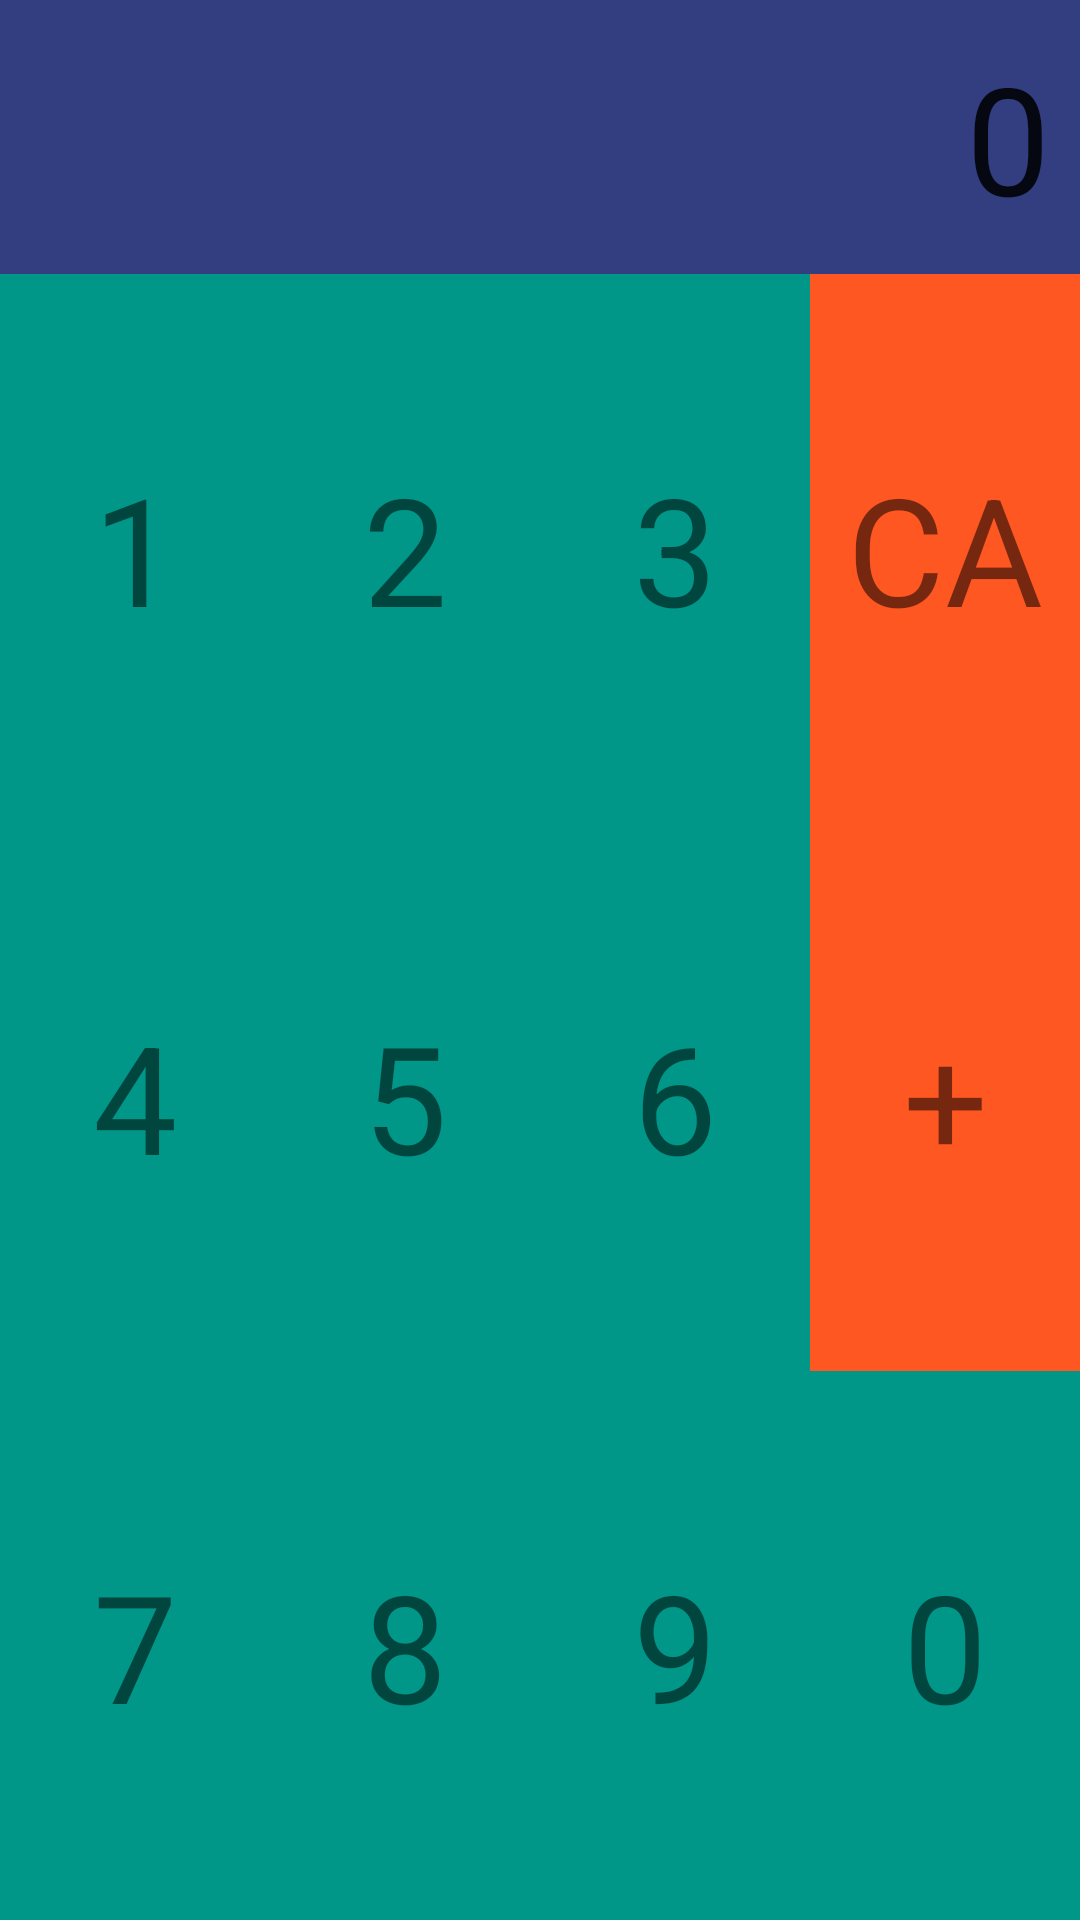

Produce the Android XML layout that renders to this screen, including the resource entries it uses.
<!-- AndroidManifest.xml: application theme Theme.MyApplication -->
<!-- res/layout/activity_test.xml -->
<?xml version="1.0" encoding="utf-8"?>
<LinearLayout xmlns:android="http://schemas.android.com/apk/res/android"
    xmlns:app="http://schemas.android.com/apk/res-auto"
    xmlns:tools="http://schemas.android.com/tools"
    android:layout_width="match_parent"
    android:layout_height="match_parent"
    tools:context=".android_study.Test"
    android:orientation="vertical">

    <EditText
        android:text="0"
        android:gravity="right|center"
        android:textSize="50dp"
        android:paddingRight="10dp"
        android:id="@+id/result"
        android:layout_width="match_parent"
        android:layout_height="0dp"
        android:layout_weight="1"
        android:background="#323E80"
        android:orientation="horizontal"
        >
    </EditText>
    <LinearLayout
        android:layout_width="match_parent"
        android:layout_height="0dp"
        android:layout_weight="2"
        android:orientation="horizontal"
        >
        <TextView
            android:id="@+id/one"
            android:text="1"
            android:gravity="center"
            android:textSize="50dp"
            android:layout_width="0dp"
            android:layout_height="match_parent"
            android:layout_weight="1"
            android:orientation="horizontal"
            android:background="#009688" />
        <TextView
            android:id="@+id/two"
            android:text="2"
            android:gravity="center"
            android:textSize="50dp"
            android:layout_width="0dp"
            android:layout_height="match_parent"
            android:layout_weight="1"
            android:orientation="horizontal"
            android:background="#009688"/>
        <TextView
            android:id="@+id/three"
            android:text="3"
            android:gravity="center"
            android:textSize="50dp"
            android:layout_width="0dp"
            android:layout_height="match_parent"
            android:layout_weight="1"
            android:orientation="horizontal"
            android:background="#009688"/>
        <TextView
            android:id="@+id/CA"
            android:text="CA"
            android:gravity="center"
            android:textSize="50dp"
            android:layout_width="0dp"
            android:layout_height="match_parent"
            android:layout_weight="1"
            android:orientation="horizontal"
            android:background="#FF5722"/>
    </LinearLayout>
    <LinearLayout
        android:layout_width="match_parent"
        android:layout_height="0dp"
        android:layout_weight="2"
        android:orientation="horizontal">
        <TextView
            android:id="@+id/four"
            android:text="4"
            android:gravity="center"
            android:textSize="50dp"
            android:layout_width="0dp"
            android:layout_height="match_parent"
            android:layout_weight="1"
            android:orientation="horizontal"
            android:background="#009688"/>
        <TextView
            android:id="@+id/five"
            android:text="5"
            android:gravity="center"
            android:textSize="50dp"
            android:layout_width="0dp"
            android:layout_height="match_parent"
            android:layout_weight="1"
            android:orientation="horizontal"
            android:background="#009688"/>
        <TextView
            android:id="@+id/six"
            android:text="6"
            android:gravity="center"
            android:textSize="50dp"
            android:layout_width="0dp"
            android:layout_height="match_parent"
            android:layout_weight="1"
            android:orientation="horizontal"
            android:background="#009688"/>
        <TextView
            android:id="@+id/plus"
            android:text="+"
            android:gravity="center"
            android:textSize="50dp"
            android:layout_width="0dp"
            android:layout_height="match_parent"
            android:layout_weight="1"
            android:orientation="horizontal"
            android:background="#FF5722"/>
    </LinearLayout>
    <LinearLayout
        android:layout_width="match_parent"
        android:layout_height="0dp"
        android:layout_weight="2"
        android:orientation="horizontal">
        <TextView
            android:id="@+id/seven"
            android:text="7"
            android:gravity="center"
            android:textSize="50dp"
            android:layout_width="0dp"
            android:layout_height="match_parent"
            android:layout_weight="1"
            android:orientation="horizontal"
            android:background="#009688"/>
        <TextView
            android:id="@+id/eight"
            android:text="8"
            android:gravity="center"
            android:textSize="50dp"
            android:layout_width="0dp"
            android:layout_height="match_parent"
            android:layout_weight="1"
            android:orientation="horizontal"
            android:background="#009688"/>
        <TextView
            android:id="@+id/nine"
            android:text="9"
            android:gravity="center"
            android:textSize="50dp"
            android:layout_width="0dp"
            android:layout_height="match_parent"
            android:layout_weight="1"
            android:orientation="horizontal"
            android:background="#009688"/>
        <TextView
            android:id="@+id/zero"
            android:text="0"
            android:gravity="center"
            android:textSize="50dp"
            android:layout_width="0dp"
            android:layout_height="match_parent"
            android:layout_weight="1"
            android:orientation="horizontal"
            android:background="#009688"/>
    </LinearLayout>
</LinearLayout>
<!-- resources referenced by this layout -->
<resources>
  <style name="Theme.MyApplication" parent="Theme.MaterialComponents.DayNight.DarkActionBar">
          
          <item name="colorPrimary">@color/purple_500</item>
          <item name="colorPrimaryVariant">@color/purple_700</item>
          <item name="colorOnPrimary">@color/white</item>
          
          <item name="colorSecondary">@color/teal_200</item>
          <item name="colorSecondaryVariant">@color/teal_700</item>
          <item name="colorOnSecondary">@color/black</item>
          
          <item name="android:statusBarColor" tools:targetApi="l">?attr/colorPrimaryVariant</item>
          
      </style>
  <color name="purple_500">#FF6200EE</color>
  <color name="purple_700">#FF3700B3</color>
  <color name="white">#FFFFFFFF</color>
  <color name="teal_200">#FF03DAC5</color>
  <color name="teal_700">#FF018786</color>
  <color name="black">#FF000000</color>
</resources>
